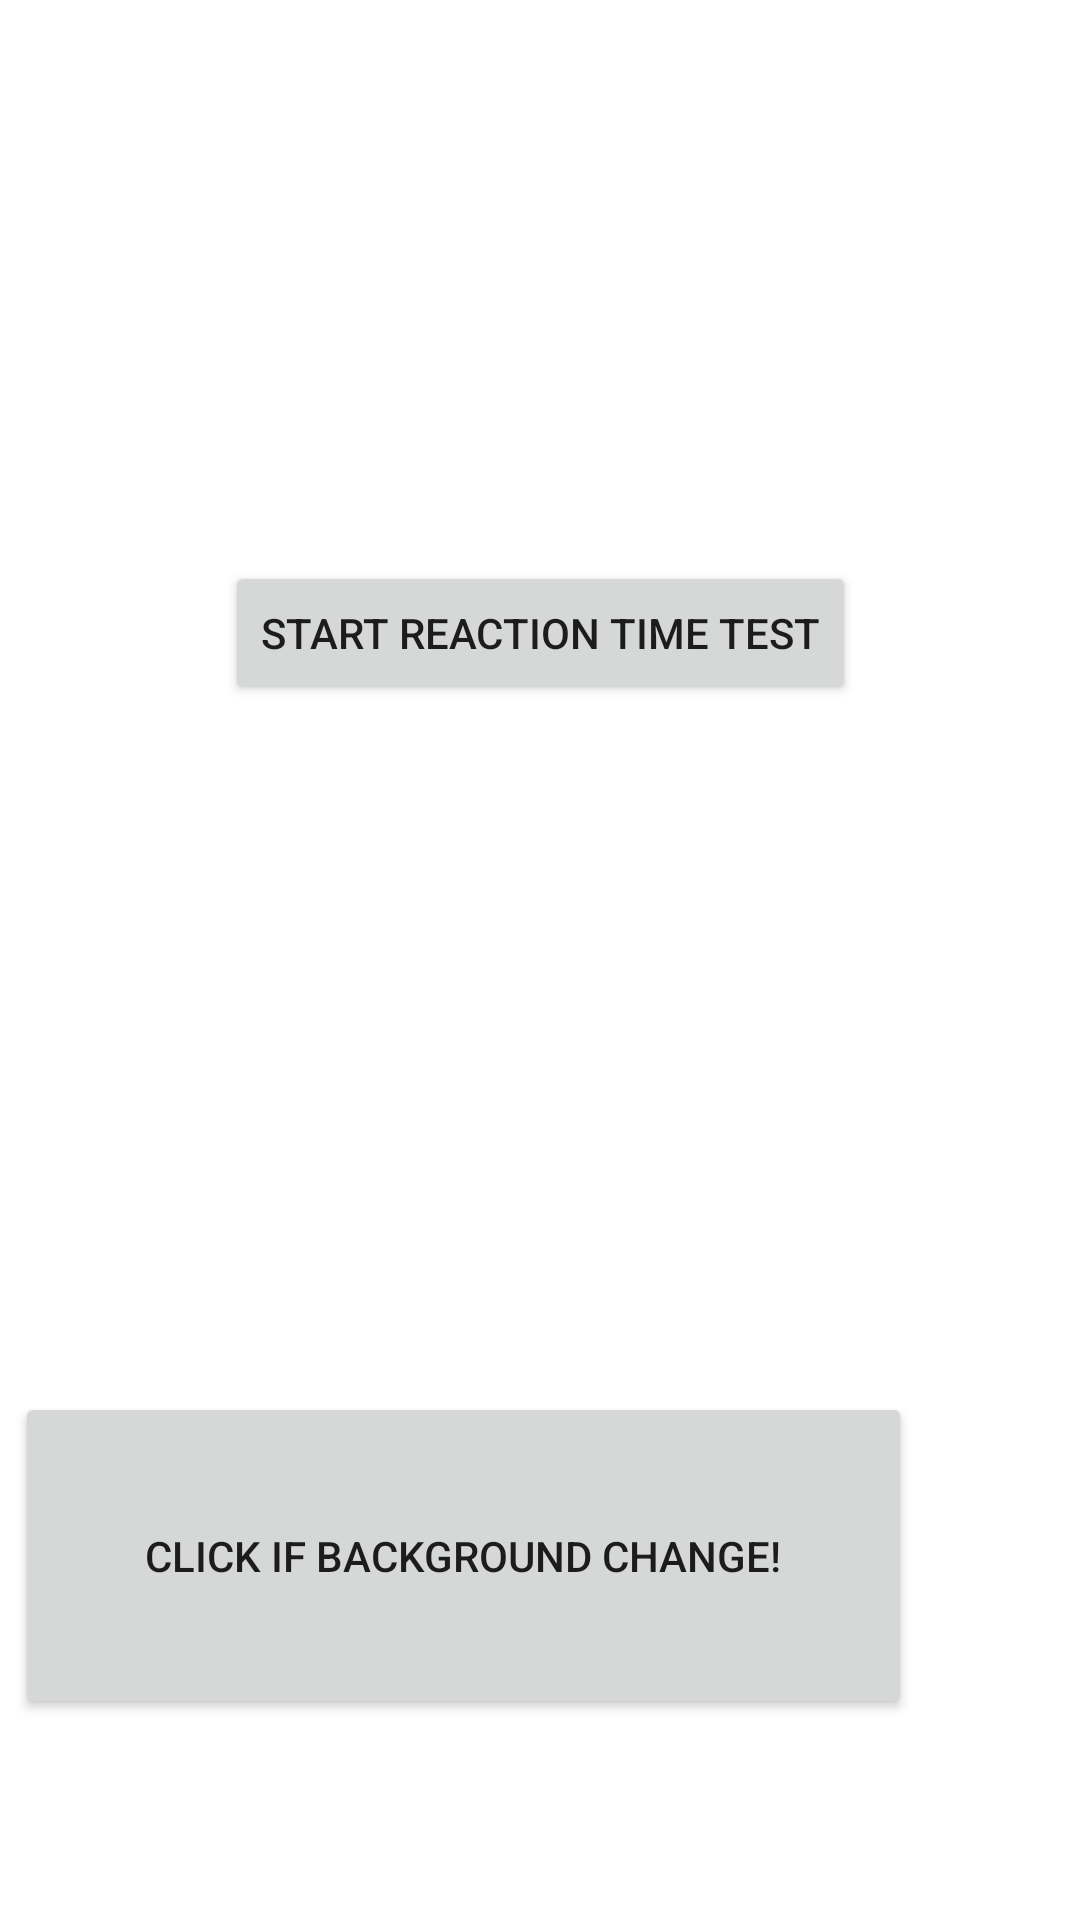

This screen was rendered from an Android layout file. Write that file and the resources it references.
<!-- AndroidManifest.xml: application theme Theme.BaseApp -->
<!-- res/layout/activity_reaction_time.xml -->
<?xml version="1.0" encoding="utf-8"?>
<androidx.constraintlayout.widget.ConstraintLayout xmlns:android="http://schemas.android.com/apk/res/android"
    xmlns:app="http://schemas.android.com/apk/res-auto"
    xmlns:tools="http://schemas.android.com/tools"
    android:layout_width="match_parent"
    android:layout_height="match_parent">

    <Button
        android:id="@+id/startReactionTestButton"
        android:layout_width="wrap_content"
        android:layout_height="wrap_content"
        android:layout_marginTop="187dp"
        android:layout_marginBottom="229dp"
        android:onClick="startReactionTest"
        android:text="Start Reaction Time Test"
        app:layout_constraintBottom_toTopOf="@+id/reaction_button"
        app:layout_constraintEnd_toEndOf="parent"
        app:layout_constraintStart_toStartOf="parent"
        app:layout_constraintTop_toTopOf="parent" />

    <Button
        android:id="@+id/reaction_button"
        android:layout_width="299dp"
        android:layout_height="0dp"
        android:layout_marginEnd="56dp"
        android:layout_marginBottom="67dp"
        android:onClick="measureReactionTime"
        android:text="Click If Background Change!"
        app:layout_constraintBottom_toBottomOf="parent"
        app:layout_constraintEnd_toEndOf="parent"
        app:layout_constraintTop_toBottomOf="@+id/startReactionTestButton" />


</androidx.constraintlayout.widget.ConstraintLayout>
<!-- resources referenced by this layout -->
<resources>
  <style name="Theme.BaseApp" parent="Theme.MaterialComponents.DayNight.DarkActionBar">
          
          <item name="colorPrimary">@color/purple_500</item>
          <item name="colorPrimaryVariant">@color/purple_700</item>
          <item name="colorOnPrimary">@color/white</item>
          
          <item name="colorSecondary">@color/teal_200</item>
          <item name="colorSecondaryVariant">@color/teal_700</item>
          <item name="colorOnSecondary">@color/black</item>
          
          <item name="android:statusBarColor" tools:targetApi="l">?attr/colorPrimaryVariant</item>
          
          <item name="windowNoTitle">true</item>
      </style>
  <!-- not gathered from this repository: default colours our renderer supplied (Android Studio template values) -->
  <color name="purple_500">#FF6200EE</color>
  <color name="purple_700">#FF3700B3</color>
  <color name="teal_200">#FF03DAC5</color>
  <color name="teal_700">#FF018786</color>
  <color name="black">#FF000000</color>
  <color name="white">#FFFFFFFF</color>
</resources>
